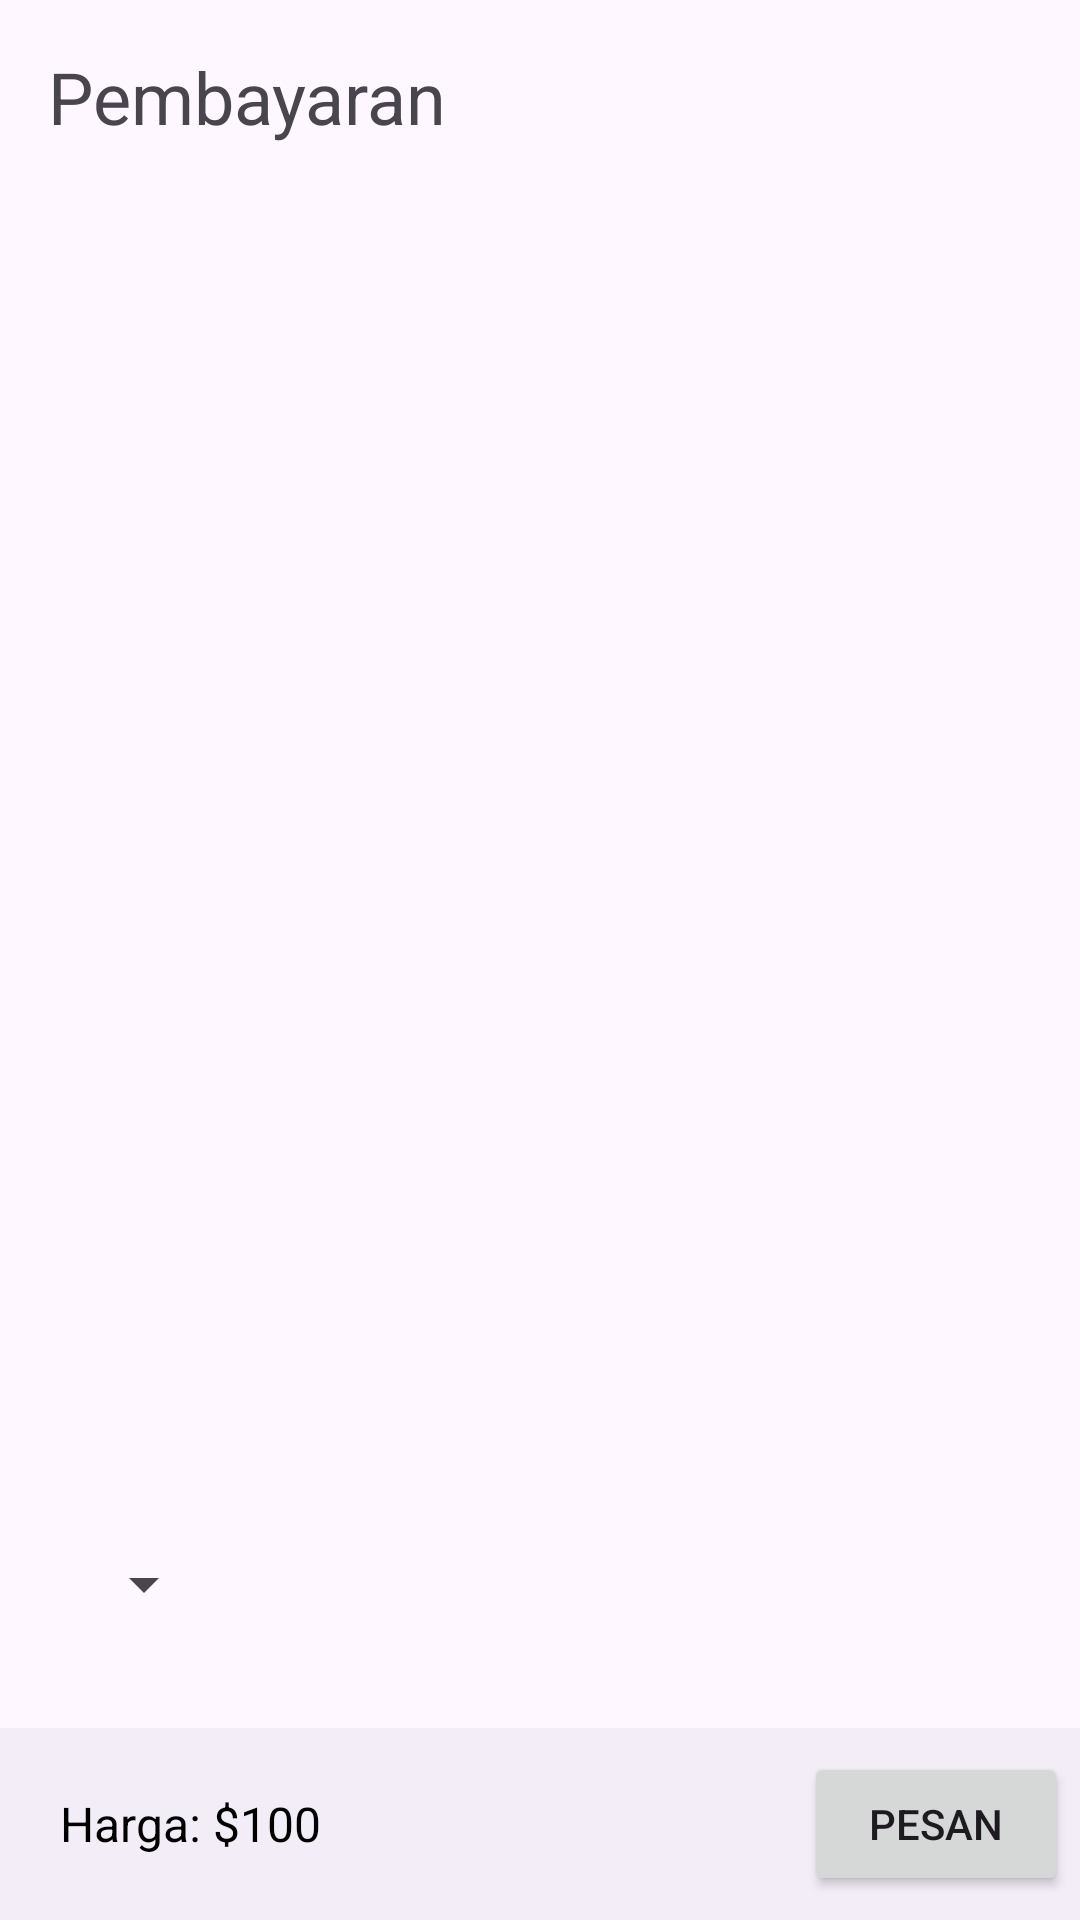

Reconstruct the res/layout file that produces this screen, plus the resources it refers to.
<!-- AndroidManifest.xml: application theme Theme.Ukl_Kasir -->
<!-- res/layout/fragment_payment.xml -->
<?xml version="1.0" encoding="utf-8"?>
<FrameLayout xmlns:android="http://schemas.android.com/apk/res/android"
    xmlns:app="http://schemas.android.com/apk/res-auto"
    xmlns:tools="http://schemas.android.com/tools"
    android:layout_width="match_parent"
    android:layout_height="match_parent"
    tools:context=".PaymentFragment">



    <androidx.constraintlayout.widget.ConstraintLayout
        android:layout_width="match_parent"
        android:layout_height="match_parent">


        <TextView
            android:id="@+id/tvTitle"
            android:layout_width="wrap_content"
            android:layout_height="wrap_content"
            android:layout_marginStart="16dp"
            android:layout_marginTop="16dp"
            android:fontFamily="sans-serif"
            android:text="Pembayaran"
            android:textSize="24sp"
            app:layout_constraintStart_toStartOf="parent"
            app:layout_constraintTop_toTopOf="parent" />

        <ScrollView
            android:id="@+id/svPayment"
            android:layout_width="match_parent"
            android:layout_height="wrap_content"
            app:layout_constraintTop_toBottomOf="@+id/tvTitle">

            <LinearLayout
                android:layout_width="wrap_content"
                android:layout_height="wrap_content"
                android:orientation="vertical">


                

                
                <androidx.recyclerview.widget.RecyclerView
                    android:id="@+id/rvPayment"
                    android:layout_width="match_parent"
                    android:layout_height="wrap_content"
                    android:background="@android:color/white"
                    app:layout_constraintBottom_toBottomOf="parent"
                    app:layout_constraintEnd_toEndOf="parent"
                    app:layout_constraintStart_toStartOf="parent"
                    app:layout_constraintTop_toBottomOf="@+id/filterBarContainer"
                    tools:listitem="@layout/item_payment">

                </androidx.recyclerview.widget.RecyclerView>

                <View
                    android:id="@+id/view"
                    android:layout_width="match_parent"
                    android:layout_height="4dp"
                    android:background="@drawable/bg_shadow"
                    app:layout_constraintTop_toBottomOf="@+id/filterBarContainer" />

                
                <LinearLayout
                    android:id="@+id/viewEmpty"
                    android:layout_width="wrap_content"
                    android:layout_height="wrap_content"
                    android:orientation="vertical"
                    android:visibility="gone"
                    app:layout_constraintBottom_toBottomOf="parent"
                    app:layout_constraintEnd_toEndOf="parent"
                    app:layout_constraintStart_toStartOf="parent"
                    app:layout_constraintTop_toBottomOf="parent"
                    tools:ignore="UseCompoundDrawables"
                    tools:visibility="gone">


                </LinearLayout>

            </LinearLayout>
        </ScrollView>

        <Spinner
            android:id="@+id/spTable"
            android:layout_width="wrap_content"
            android:layout_height="48dp"
            android:layout_marginStart="24dp"
            android:layout_marginBottom="24dp"
            app:layout_constraintBottom_toTopOf="@+id/bottomAppBar"
            app:layout_constraintStart_toStartOf="@+id/bottomAppBar" />

        <com.google.android.material.bottomappbar.BottomAppBar
            android:id="@+id/bottomAppBar"
            android:layout_width="match_parent"
            android:layout_height="?attr/actionBarSize"
            android:layout_gravity="bottom"
            app:fabCradleMargin="4dp"
            app:fabCradleRoundedCornerRadius="16dp"
            app:fabCradleVerticalOffset="4dp"
            app:hideOnScroll="true"
            app:layout_constraintBottom_toBottomOf="parent"
            app:layout_constraintStart_toStartOf="parent"
            tools:ignore="BottomAppBar">

            <TextView
                android:id="@+id/tvPrice"
                android:layout_width="wrap_content"
                android:layout_height="wrap_content"
                android:layout_gravity="start|center_vertical"
                android:layout_marginStart="16dp"
                android:text="Harga: $100"
                android:textColor="@android:color/black"
                android:textSize="16sp" />

            <Button
                android:id="@+id/btnPesan"
                android:layout_width="wrap_content"
                android:layout_height="wrap_content"
                android:layout_gravity="end|center_vertical"
                android:text="Pesan" />

        </com.google.android.material.bottomappbar.BottomAppBar>

    </androidx.constraintlayout.widget.ConstraintLayout>
</FrameLayout>
<!-- res/layout/item_payment.xml (included above) -->
<?xml version="1.0" encoding="utf-8"?>
<androidx.constraintlayout.widget.ConstraintLayout xmlns:android="http://schemas.android.com/apk/res/android"
    xmlns:app="http://schemas.android.com/apk/res-auto"
    xmlns:tools="http://schemas.android.com/tools"
    android:layout_width="match_parent"
    android:layout_height="wrap_content"
    android:background="?attr/selectableItemBackground"
    android:orientation="vertical"
    android:padding="8dp">

    <ImageView
        android:id="@+id/menuImagePayment"
        android:layout_width="60dp"
        android:layout_height="60dp"
        android:background="#757575"
        android:scaleType="centerCrop"
        android:src="@drawable/placeholder_profile"
        app:layout_constraintStart_toStartOf="parent"
        app:layout_constraintTop_toTopOf="parent"
        tools:layout_editor_absoluteX="8dp"
        tools:layout_editor_absoluteY="8dp" />

    <TextView
        android:id="@+id/menuNamePayment"
        android:layout_width="wrap_content"
        android:layout_height="wrap_content"
        android:layout_marginStart="8dp"
        android:layout_marginLeft="8dp"
        android:ellipsize="end"
        android:maxLines="1"
        app:layout_constraintStart_toEndOf="@+id/menuImagePayment"
        app:layout_constraintTop_toTopOf="@+id/menuImagePayment"
        tools:text="Ayam Geprek" />

    <TextView
        android:id="@+id/menuTypePayment"
        android:layout_width="wrap_content"
        android:layout_height="wrap_content"
        android:layout_marginTop="4dp"
        android:text="Makanan"
        android:textSize="8sp"
        app:layout_constraintStart_toStartOf="@+id/menuNamePayment"
        app:layout_constraintTop_toBottomOf="@+id/menuNamePayment" />

    <TextView
        android:id="@+id/menuPricePayment"
        android:layout_width="wrap_content"
        android:layout_height="wrap_content"
        android:layout_marginTop="4dp"
        android:text="Harga Menu"
        app:layout_constraintStart_toStartOf="@+id/menuTypePayment"
        app:layout_constraintTop_toBottomOf="@+id/menuTypePayment" />


    

    
    <ImageButton
        android:id="@+id/btnAdd"
        android:layout_width="36dp"
        android:layout_height="36dp"
        android:layout_marginTop="12dp"
        android:layout_marginEnd="8dp"
        android:src="@drawable/ic_add"
        app:layout_constraintEnd_toEndOf="parent"
        app:layout_constraintTop_toTopOf="@id/menuImagePayment" />

    
    <TextView
        android:id="@+id/totalItem"
        android:layout_width="wrap_content"
        android:layout_height="wrap_content"
        android:layout_marginEnd="16dp"
        android:text="0"
        app:layout_constraintBottom_toBottomOf="@id/btnAdd"
        app:layout_constraintEnd_toStartOf="@id/btnAdd"
        app:layout_constraintTop_toTopOf="@id/btnAdd"
        app:layout_constraintVertical_bias="0.411" />

    <ImageButton
        android:id="@+id/btnKurang"
        android:layout_width="36dp"
        android:layout_height="36dp"
        android:layout_marginEnd="16dp"
        android:src="@drawable/ic_kurang"
        app:layout_constraintEnd_toStartOf="@id/totalItem"
        app:layout_constraintTop_toTopOf="@id/btnAdd" />

    <TextView
        android:id="@+id/totalHargaItem"
        android:layout_width="wrap_content"
        android:layout_height="wrap_content"
        android:layout_marginTop="8dp"
        android:text="TotalHargaItem"
        app:layout_constraintStart_toStartOf="@+id/menuPricePayment"
        app:layout_constraintTop_toBottomOf="@+id/menuPricePayment" />


</androidx.constraintlayout.widget.ConstraintLayout>
<!-- resources referenced by this layout -->
<resources>
  <style name="Theme.Ukl_Kasir" parent="Base.Theme.Ukl_Kasir" />
  <style name="Base.Theme.Ukl_Kasir" parent="Theme.Material3.DayNight.NoActionBar">
          
          
      </style>
</resources>
